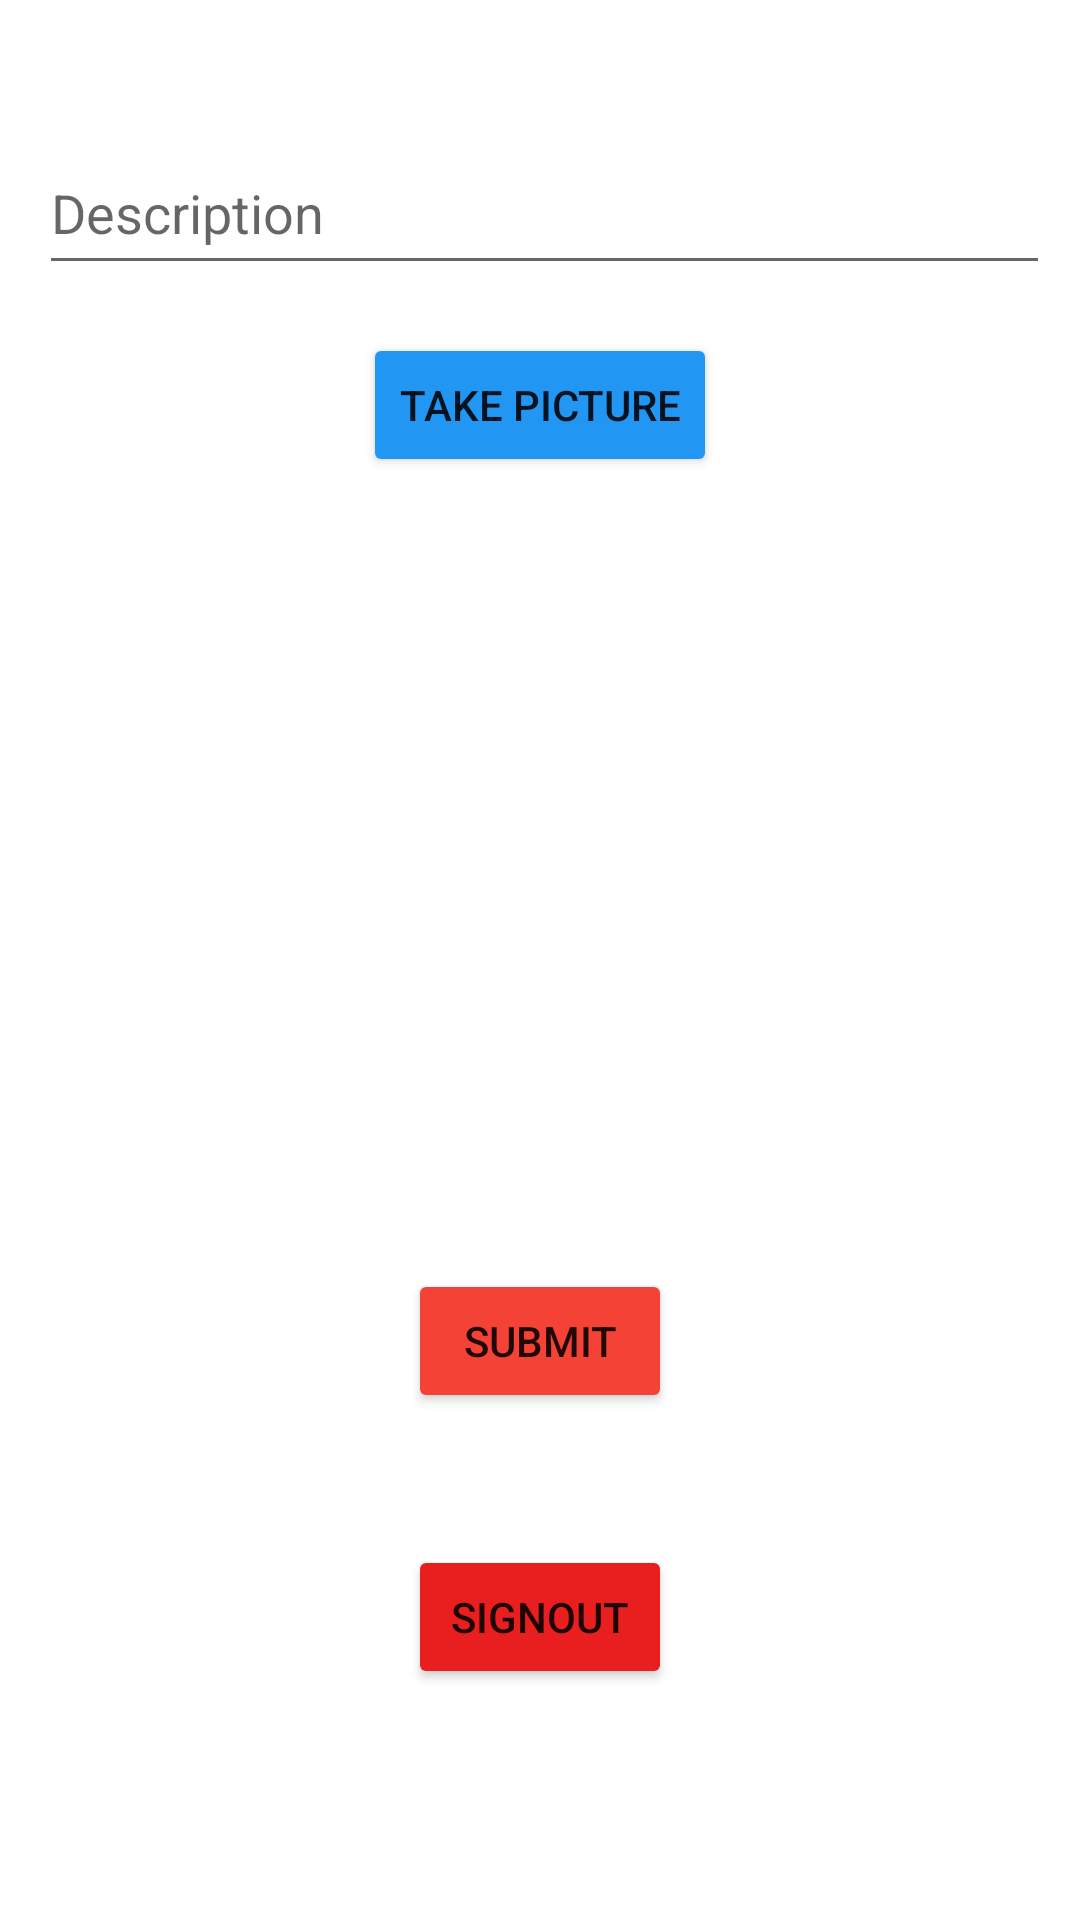

The Android layout XML behind this screen, and the referenced resources:
<!-- AndroidManifest.xml: application theme Theme.Pastagram -->
<!-- res/layout/activity_main.xml -->
<?xml version="1.0" encoding="utf-8"?>
<androidx.constraintlayout.widget.ConstraintLayout xmlns:android="http://schemas.android.com/apk/res/android"
    xmlns:app="http://schemas.android.com/apk/res-auto"
    xmlns:tools="http://schemas.android.com/tools"
    android:layout_width="match_parent"
    android:layout_height="match_parent"
    android:backgroundTint="#4CAF50"
    tools:context=".MainActivity">

    <EditText
        android:id="@+id/etDescription"
        android:layout_width="337dp"
        android:layout_height="51dp"
        android:layout_marginTop="44dp"
        android:ems="10"
        android:hint="Description"
        android:inputType="textMultiLine|textPersonName"
        app:layout_constraintEnd_toEndOf="parent"
        app:layout_constraintHorizontal_bias="0.572"
        app:layout_constraintStart_toStartOf="parent"
        app:layout_constraintTop_toTopOf="parent" />

    <Button
        android:id="@+id/btTakePic"
        android:layout_width="wrap_content"
        android:layout_height="wrap_content"
        android:layout_marginTop="16dp"
        android:backgroundTint="#2196F3"
        android:text="Take Picture"
        app:layout_constraintEnd_toEndOf="parent"
        app:layout_constraintStart_toStartOf="parent"
        app:layout_constraintTop_toBottomOf="@+id/etDescription" />

    <ImageView
        android:id="@+id/ivPicture"
        android:layout_width="362dp"
        android:layout_height="200dp"
        android:layout_marginTop="28dp"
        app:layout_constraintEnd_toEndOf="parent"
        app:layout_constraintHorizontal_bias="0.489"
        app:layout_constraintStart_toStartOf="parent"
        app:layout_constraintTop_toBottomOf="@+id/btTakePic"
        tools:srcCompat="@tools:sample/avatars" />

    <Button
        android:id="@+id/btSubmit"
        android:layout_width="wrap_content"
        android:layout_height="wrap_content"
        android:layout_marginTop="36dp"
        android:backgroundTint="#F44336"
        android:text="Submit"
        app:layout_constraintEnd_toEndOf="parent"
        app:layout_constraintStart_toStartOf="parent"
        app:layout_constraintTop_toBottomOf="@+id/ivPicture" />

    <Button
        android:id="@+id/btnsignOut"
        android:layout_width="wrap_content"
        android:layout_height="wrap_content"
        android:layout_marginTop="44dp"
        android:backgroundTint="#E91E1E"
        android:text="SignOut"
        app:layout_constraintEnd_toEndOf="parent"
        app:layout_constraintStart_toStartOf="parent"
        app:layout_constraintTop_toBottomOf="@+id/btSubmit" />
</androidx.constraintlayout.widget.ConstraintLayout>
<!-- resources referenced by this layout -->
<resources>
  <style name="Theme.Pastagram" parent="Theme.MaterialComponents.DayNight.NoActionBar">
          
          <item name="colorPrimary">@color/purple_500</item>
          <item name="colorPrimaryVariant">@color/purple_700</item>
          <item name="colorOnPrimary">@color/white</item>
          
          <item name="colorSecondary">@color/teal_200</item>
          <item name="colorSecondaryVariant">@color/teal_700</item>
          <item name="colorOnSecondary">@color/black</item>
          
          <item name="android:statusBarColor" tools:targetApi="l">?attr/colorPrimaryVariant</item>
          
      </style>
  <!-- not gathered from this repository: default colours our renderer supplied (Android Studio template values) -->
  <color name="purple_500">#FF6200EE</color>
  <color name="purple_700">#FF3700B3</color>
  <color name="teal_200">#FF03DAC5</color>
  <color name="teal_700">#FF018786</color>
  <color name="black">#FF000000</color>
  <color name="white">#FFFFFFFF</color>
</resources>
